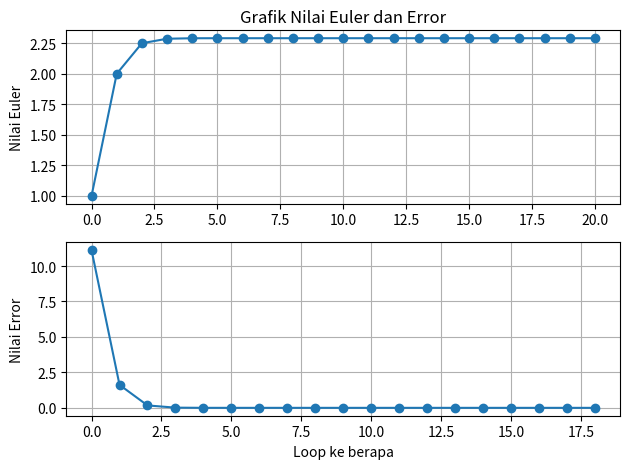

Write the Python code that produced this figure.
#535230080_Georgia Sugisandhea_Kelas C
import numpy as np
import matplotlib.pyplot as plt

def euler(x):
    fin=1
    list_fin=[fin]
    result=0

    for loop in range(1, 21):
        temp=result
        fact=1
        if(loop==1):
            result=1
        else:
            for n in range(1,loop+1):
                fact*=loop
            result=((x**loop)/fact)
        
        fin=np.add(fin, result)
        list_fin.append(fin)

    return list_fin

def error(list):
    list_error=[]
    result=0

    for loop in range(2, 21):
        error=abs((list[loop]-list[loop-1])/(list[loop]))*100
        list_error.append(error)

    
    return list_error

list_fin=euler(1)
list_error=error(list_fin)

plt.subplot(211)
plt.plot(list_fin, marker="o")
plt.ylabel("Nilai Euler")
plt.grid()
plt.title("Grafik Nilai Euler dan Error")
plt.tight_layout()
plt.subplot(212)
plt.plot(list_error, marker="o")
plt.ylabel("Nilai Error")
plt.xlabel("Loop ke berapa")
plt.grid()
plt.tight_layout()
plt.show()

#loop 18 keatas tidak muncul karena dia perubahannya terlalu kecil ya kak jadi dia 0.0. 